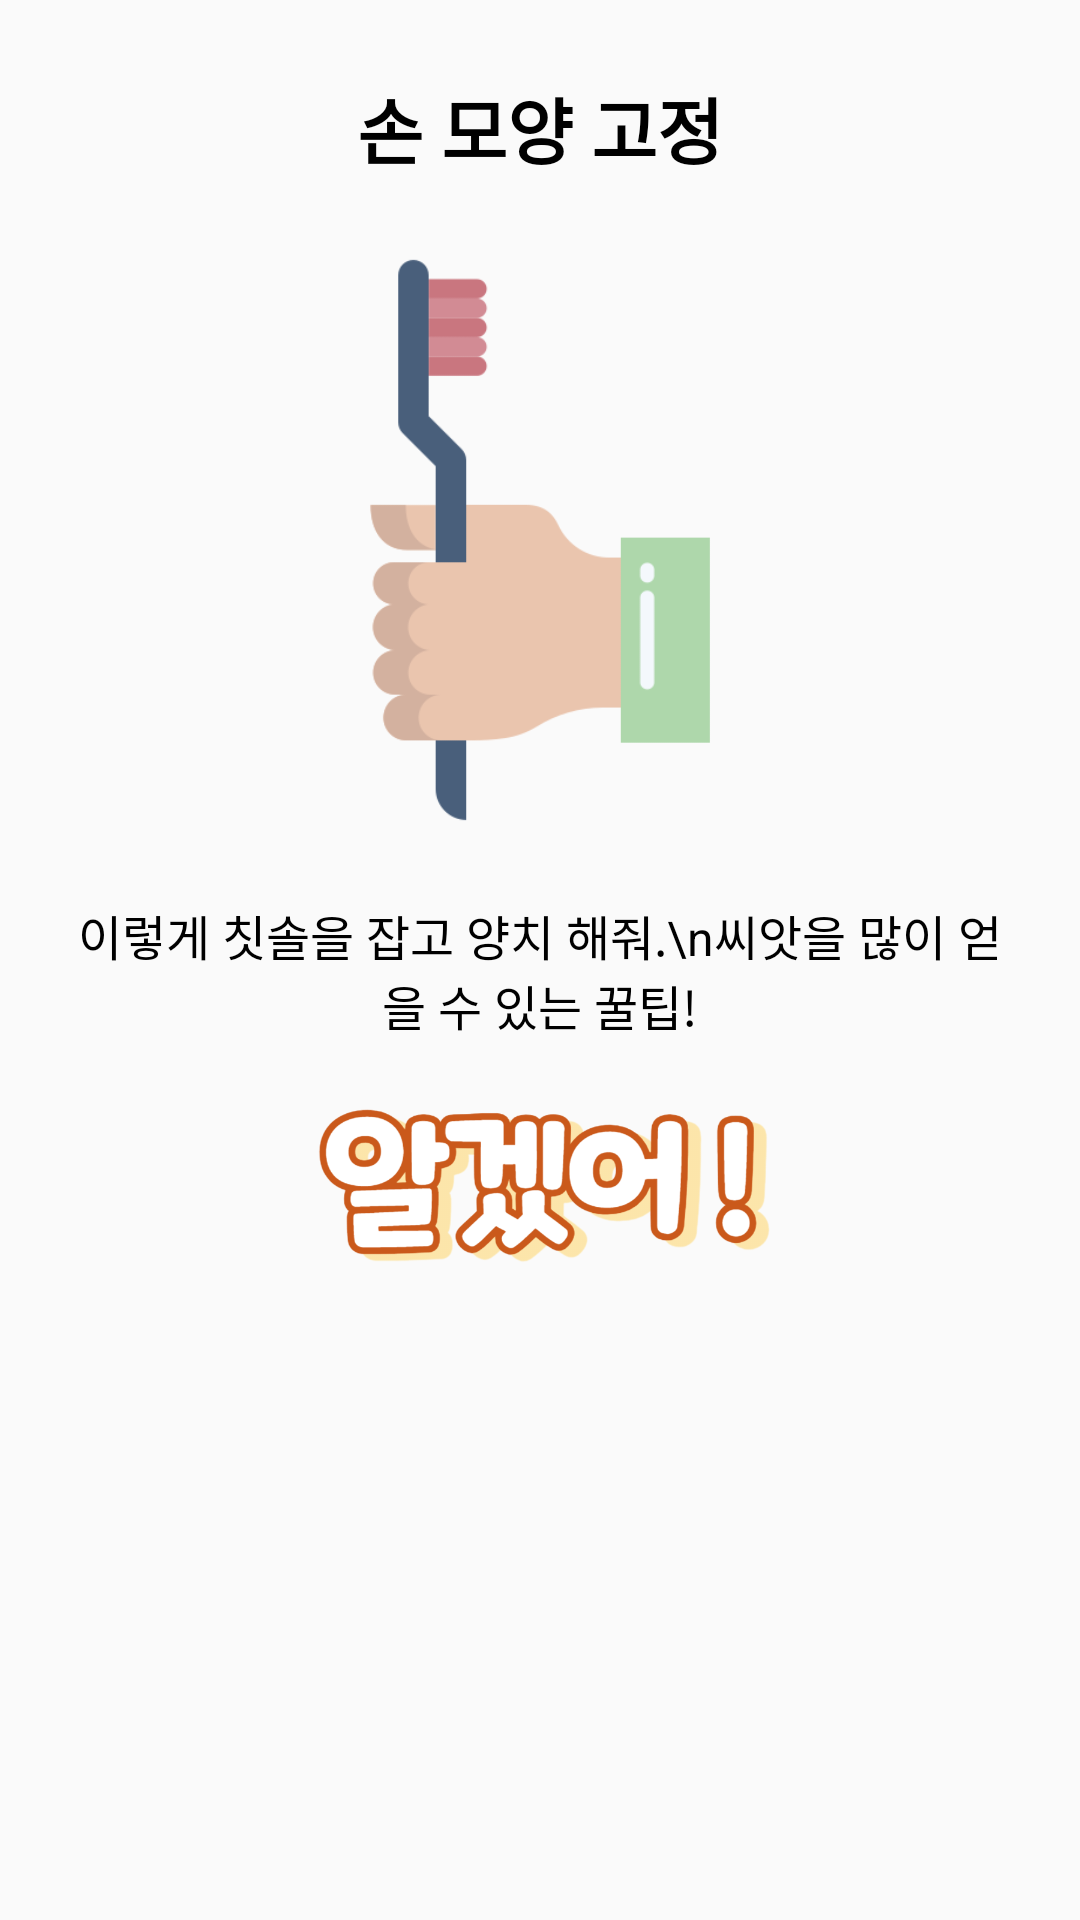

Write the Android layout XML for this screen, with the resource values it uses.
<!-- AndroidManifest.xml: application theme Theme.holisticTracking -->
<!-- res/layout/activity_grab_dialog.xml -->
<?xml version="1.0" encoding="utf-8"?>
<androidx.constraintlayout.widget.ConstraintLayout xmlns:android="http://schemas.android.com/apk/res/android"
    xmlns:tools="http://schemas.android.com/tools"
    android:layout_width="match_parent"
    android:layout_height="match_parent">

    

    <LinearLayout xmlns:android="http://schemas.android.com/apk/res/android"
        android:layout_width="wrap_content"
        android:layout_height="wrap_content"
        android:orientation="vertical"
        android:padding="25dp"
        android:layout_gravity="center"
        tools:ignore="MissingConstraints">

        
        <TextView
            android:id="@+id/labelTextView"
            android:layout_width="wrap_content"
            android:layout_height="wrap_content"
            android:text="손 모양 고정"
            android:layout_gravity="center"
            android:textSize="24sp"
            android:textColor="@android:color/black"
            android:textStyle="bold"/>

        <FrameLayout
            android:layout_width="wrap_content"
            android:layout_height="240dp">

            <ImageView
                android:id="@+id/warning_image"
                android:layout_width="wrap_content"
                android:layout_height="240dp"
                android:src="@drawable/grab_image"
                android:padding="20dp"/>
        </FrameLayout>

        <TextView
            android:id="@+id/commentTextView"
            android:layout_width="wrap_content"
            android:layout_height="wrap_content"
            android:text="이렇게 칫솔을 잡고 양치 해줘.\n씨앗을 많이 얻을 수 있는 꿀팁!"
            android:textColor="@android:color/black"
            android:layout_gravity="center"
            android:gravity="center"
            android:textSize="16sp"
            android:layout_marginBottom="16dp" />

        
        <LinearLayout
            android:layout_width="match_parent"
            android:layout_height="wrap_content"
            android:orientation="horizontal"
            android:gravity="center">

            <Button
                android:id="@+id/confirmButton"
                android:layout_width="216dp"
                android:layout_height="65dp"
                android:background="@drawable/ok_image"/>
        </LinearLayout>
    </LinearLayout>
</androidx.constraintlayout.widget.ConstraintLayout>
<!-- resources referenced by this layout -->
<resources>
  <!-- drawable grab_image: png bitmap (drawable, 11104 bytes) -->
  <!-- drawable ok_image: png bitmap (drawable, 81894 bytes) -->
  <style name="Theme.holisticTracking" parent="Theme.AppCompat.Light.NoActionBar">
          
          <item name="colorPrimary">@color/blue_small</item>
          <item name="colorPrimaryVariant">@color/blue_big</item>
          <item name="colorOnPrimary">@color/navy</item>
          
          <item name="colorSecondary">@color/blue_big</item>
          <item name="colorSecondaryVariant">@color/teal_200</item>
          <item name="colorOnSecondary">@color/blue_big</item>
          
          <item name="android:statusBarColor" tools:targetApi="l">?attr/colorPrimary</item>
          <item name="colorAccent">@color/navy</item>
          
      </style>
  <color name="blue_small">#D7E9FE</color>
  <color name="blue_big">#489BF8</color>
  <color name="navy">#27489C</color>
  <color name="teal_200">#FF03DAC5</color>
</resources>
